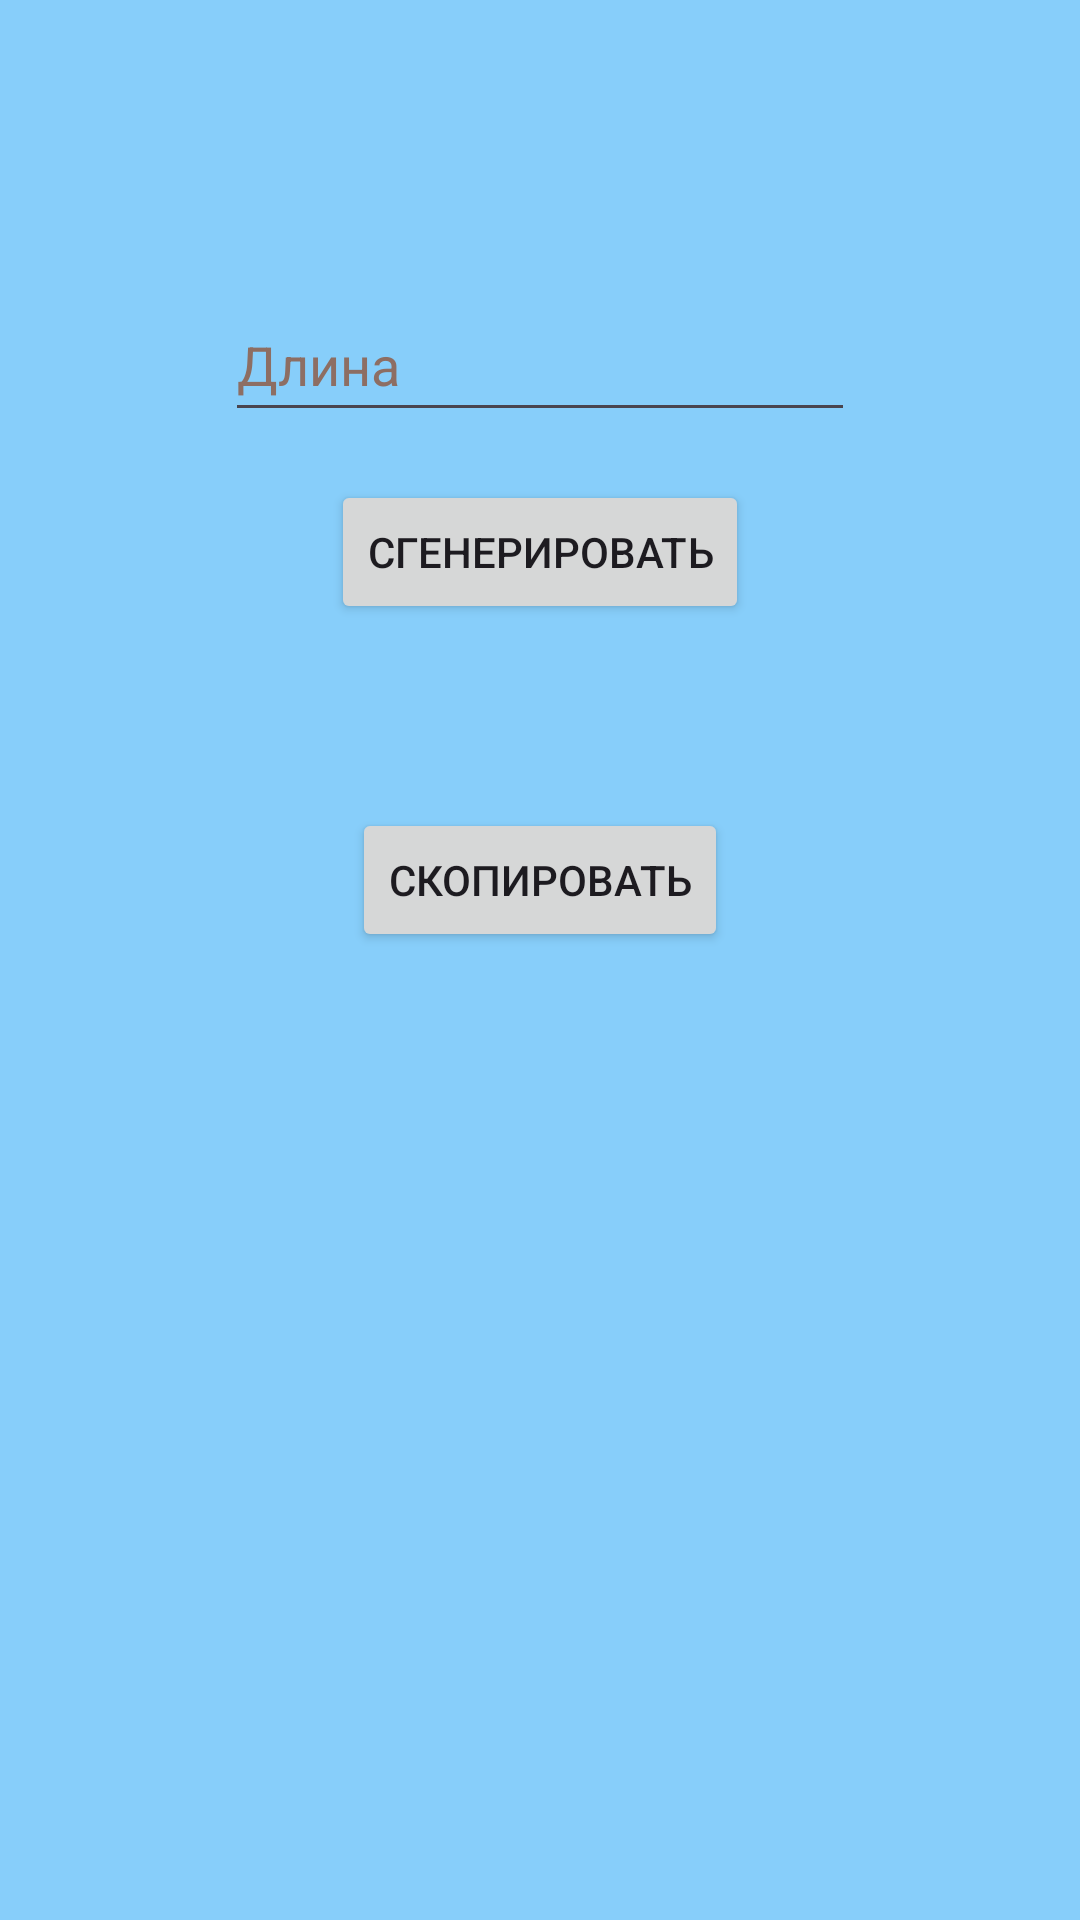

The Android layout XML behind this screen, and the referenced resources:
<!-- AndroidManifest.xml: application theme Theme.ITCaluculator -->
<!-- res/layout/activity_password.xml -->
<?xml version="1.0" encoding="utf-8"?>
<androidx.constraintlayout.widget.ConstraintLayout xmlns:android="http://schemas.android.com/apk/res/android"
    xmlns:app="http://schemas.android.com/apk/res-auto"
    xmlns:tools="http://schemas.android.com/tools"
    android:layout_width="match_parent"
    android:layout_height="match_parent"
    android:background="#87CEFA"
    tools:context=".PasswordActivity">

    <EditText
        android:id="@+id/lengthEditText"
        android:layout_width="wrap_content"
        android:layout_height="48dp"
        android:layout_marginTop="96dp"
        android:ems="10"
        android:hint="@string/password_length"
        android:importantForAutofill="no"
        android:inputType="number"
        android:textColorHint="#8D6E63"
        app:layout_constraintEnd_toEndOf="parent"
        app:layout_constraintStart_toStartOf="parent"
        app:layout_constraintTop_toTopOf="parent" />

    <Button
        android:id="@+id/generateButton"
        android:layout_width="wrap_content"
        android:layout_height="wrap_content"
        android:layout_marginTop="16dp"
        android:text="@string/password_generate"
        app:layout_constraintEnd_toEndOf="parent"
        app:layout_constraintStart_toStartOf="parent"
        app:layout_constraintTop_toBottomOf="@+id/lengthEditText" />

    <TextView
        android:id="@+id/resultTextView"
        android:layout_width="0dp"
        android:layout_height="wrap_content"
        android:layout_marginStart="32dp"
        android:layout_marginTop="16dp"
        android:layout_marginEnd="32dp"
        android:gravity="center"
        android:textAppearance="@style/TextAppearance.AppCompat.Large"
        app:layout_constraintEnd_toEndOf="parent"
        app:layout_constraintStart_toStartOf="parent"
        app:layout_constraintTop_toBottomOf="@+id/generateButton" />

    <Button
        android:id="@+id/copyButton"
        android:layout_width="wrap_content"
        android:layout_height="wrap_content"
        android:layout_marginTop="16dp"
        android:text="@string/password_copy"
        app:layout_constraintEnd_toEndOf="parent"
        app:layout_constraintStart_toStartOf="parent"
        app:layout_constraintTop_toBottomOf="@+id/resultTextView" />
</androidx.constraintlayout.widget.ConstraintLayout>
<!-- resources referenced by this layout -->
<resources>
  <string name="password_copy">Скопировать</string>
  <string name="password_generate">Сгенерировать</string>
  <string name="password_length">Длина</string>
  <style name="Theme.ITCaluculator" parent="Base.Theme.ITCaluculator" />
  <style name="Base.Theme.ITCaluculator" parent="Theme.Material3.DayNight.NoActionBar">
          
          
      </style>
</resources>
